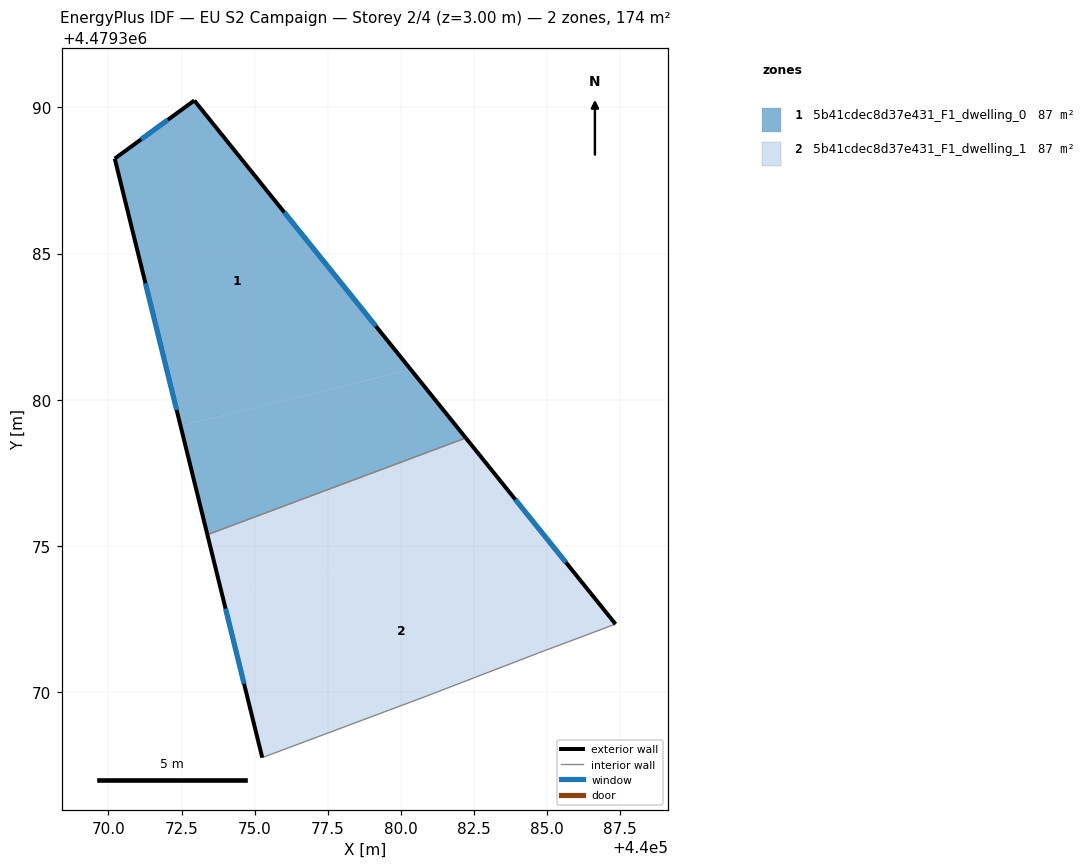
=== STOREY PLAN SPEC (per zone: floor XY polygon, exterior-wall plan segments, windows/doors) ===
zone 1: 5b41cdec8d37e431_F1_dwelling_0  (86.9 m²)
  floor: (440072.94, 4479390.23) (440080.33, 4479381.04) (440072.47, 4479379.11) (440070.22, 4479388.25)
  floor: (440080.33, 4479381.04) (440082.22, 4479378.70) (440073.38, 4479375.39) (440072.47, 4479379.11)
  exterior wall: (440070.22, 4479388.25) – (440073.38, 4479375.39)  [13.2 m]
    window: (440071.27, 4479383.98) – (440072.33, 4479379.65)  [4.5 m²]
  exterior wall: (440072.94, 4479390.23) – (440070.22, 4479388.25)  [3.4 m]
    window: (440072.03, 4479389.58) – (440071.12, 4479388.90)  [1.1 m²]
  exterior wall: (440082.22, 4479378.70) – (440072.94, 4479390.23)  [14.8 m]
    window: (440079.14, 4479382.52) – (440076.01, 4479386.41)  [5.0 m²]
  interior walls: 1
zone 2: 5b41cdec8d37e431_F1_dwelling_1  (86.9 m²)
  floor: (440084.54, 4479375.81) (440087.33, 4479372.33) (440084.70, 4479371.35) (440080.89, 4479369.88) (440075.26, 4479367.77) (440073.92, 4479373.19)
  floor: (440082.22, 4479378.70) (440084.54, 4479375.81) (440073.92, 4479373.19) (440073.38, 4479375.39)
  exterior wall: (440073.38, 4479375.39) – (440075.26, 4479367.77)  [7.8 m]
    window: (440074.00, 4479372.86) – (440074.64, 4479370.30)  [2.7 m²]
  exterior wall: (440087.33, 4479372.33) – (440082.22, 4479378.70)  [8.2 m]
    window: (440085.64, 4479374.44) – (440083.91, 4479376.59)  [2.8 m²]
  interior walls: 4

=== DERIVED (storey summary) ===
Building: EU S2 Campaign
Storey: 2 of 4  (floor level z = 3.00 m)
Storey gross floor area: 173.9 m²
Zones on this storey: 2
  - 5b41cdec8d37e431_F1_dwelling_0: floor 86.9 m²; exterior wall 31.4 m (94.2 m²); 3 window(s) 10.7 m²; WWR 11.4%
  - 5b41cdec8d37e431_F1_dwelling_1: floor 86.9 m²; exterior wall 16.0 m (48.0 m²); 2 window(s) 5.5 m²; WWR 11.4%
Zone adjacency (shared interzone walls):
  - 5b41cdec8d37e431_F1_dwelling_0 ↔ 5b41cdec8d37e431_F1_dwelling_1